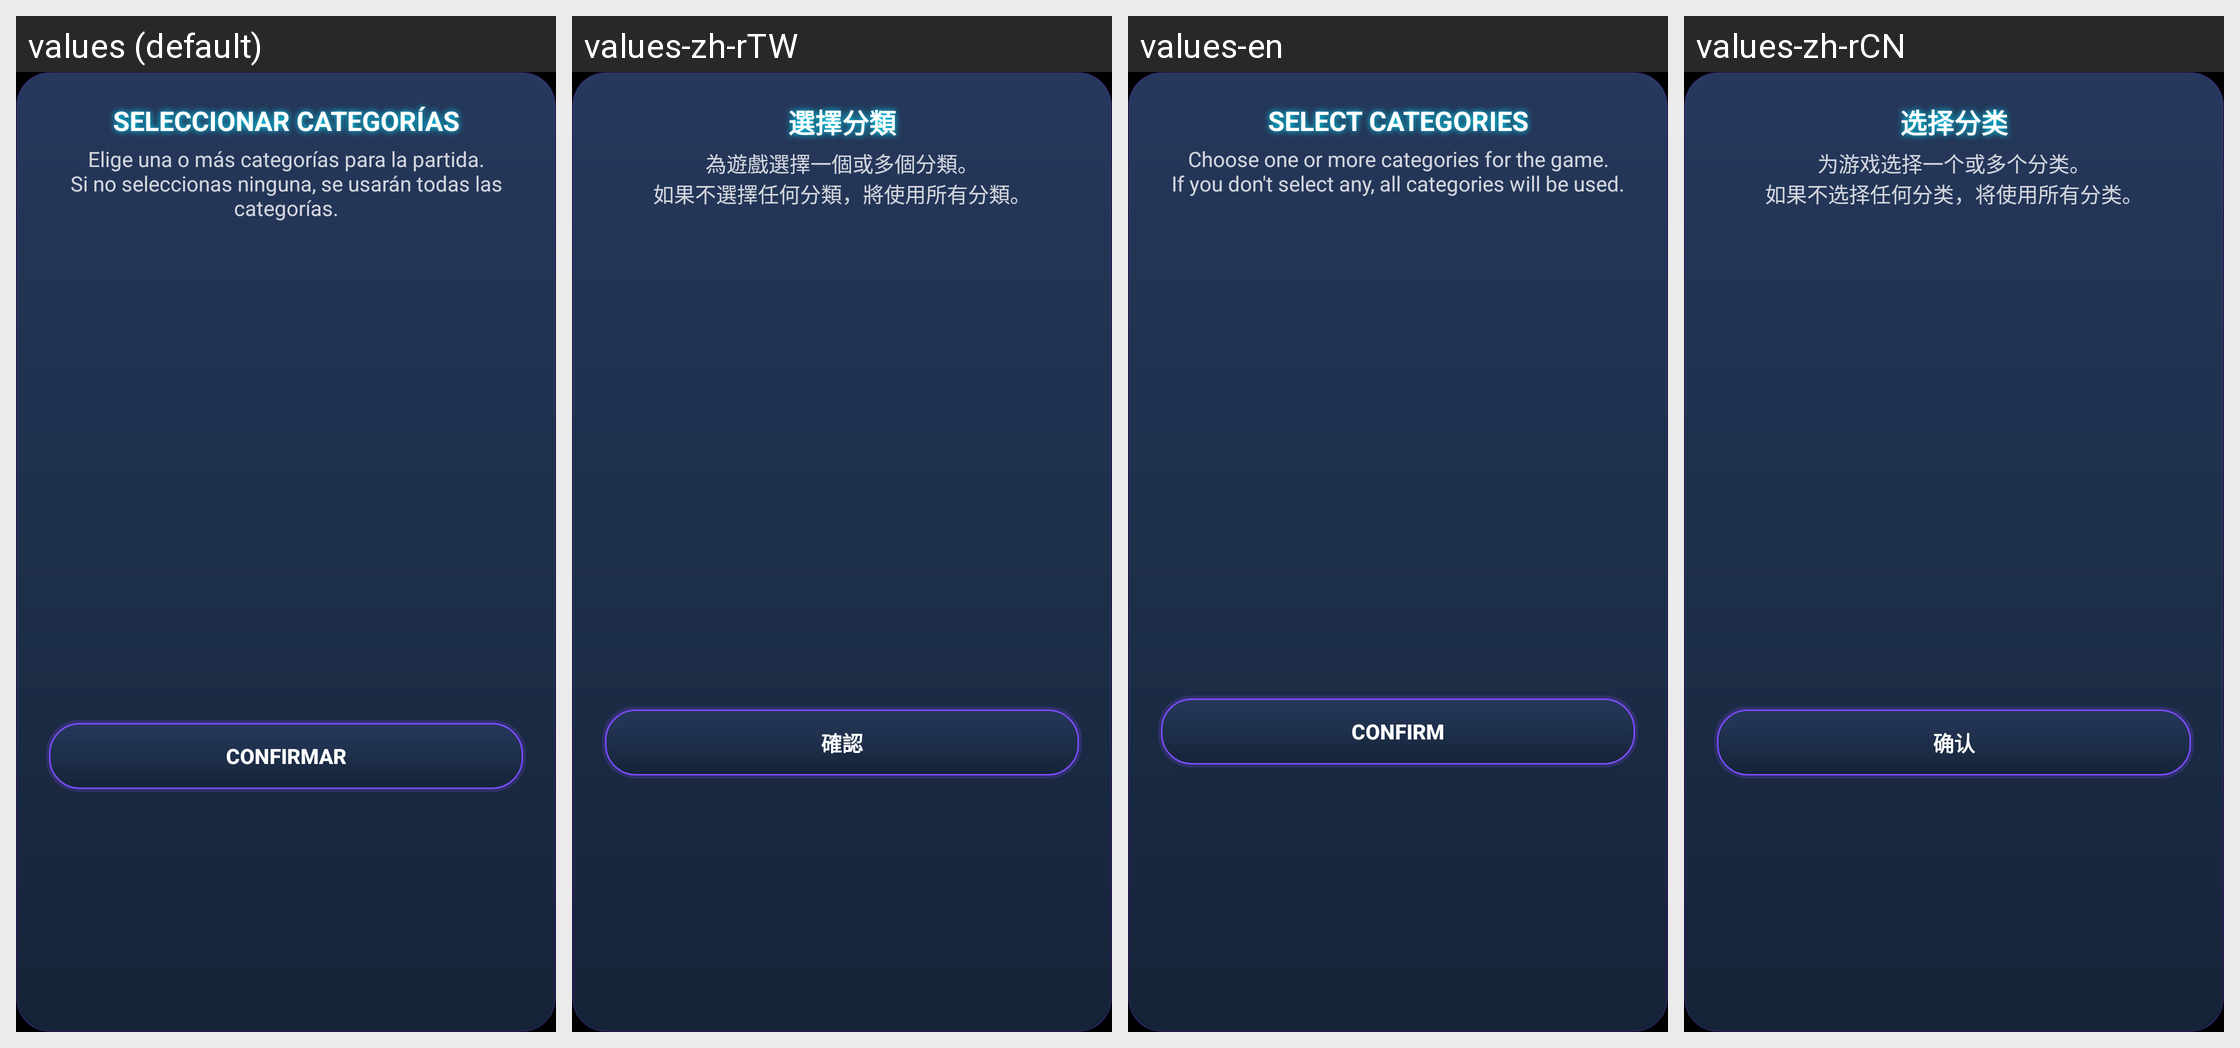

Strings drawn on this Android screen and how each of the app's shown locales translates them:
Android screen res/layout/bottomsheet_select_categories.xml rendered under 4 locales, left to right: values (default), values-zh-rTW, values-en, values-zh-rCN. Device: Nexus 5 (rendered at 1080×1920; each locale shown at half size, 540×960, under a caption strip naming it); theme Theme.ImpostorGame.
Strings drawn on this screen, with the default value and each locale's value (text and hints the layout hard-codes, and strings that could not be matched under every locale, appear in the picture but are not listed):

cat_titulo
  values: SELECCIONAR CATEGORÍAS
  values-zh-rTW: 選擇分類
  values-en: SELECT CATEGORIES
  values-zh-rCN: 选择分类

cat_subtitulo
  values: Elige una o más categorías para la partida.
      Si no seleccionas ninguna, se usarán todas las categorías.
  values-zh-rTW: 為遊戲選擇一個或多個分類。
      如果不選擇任何分類，將使用所有分類。
  values-en: Choose one or more categories for the game.
      If you don't select any, all categories will be used.
  values-zh-rCN: 为游戏选择一个或多个分类。
      如果不选择任何分类，将使用所有分类。

cat_confirmar
  values: CONFIRMAR
  values-zh-rTW: 確認
  values-en: CONFIRM
  values-zh-rCN: 确认
